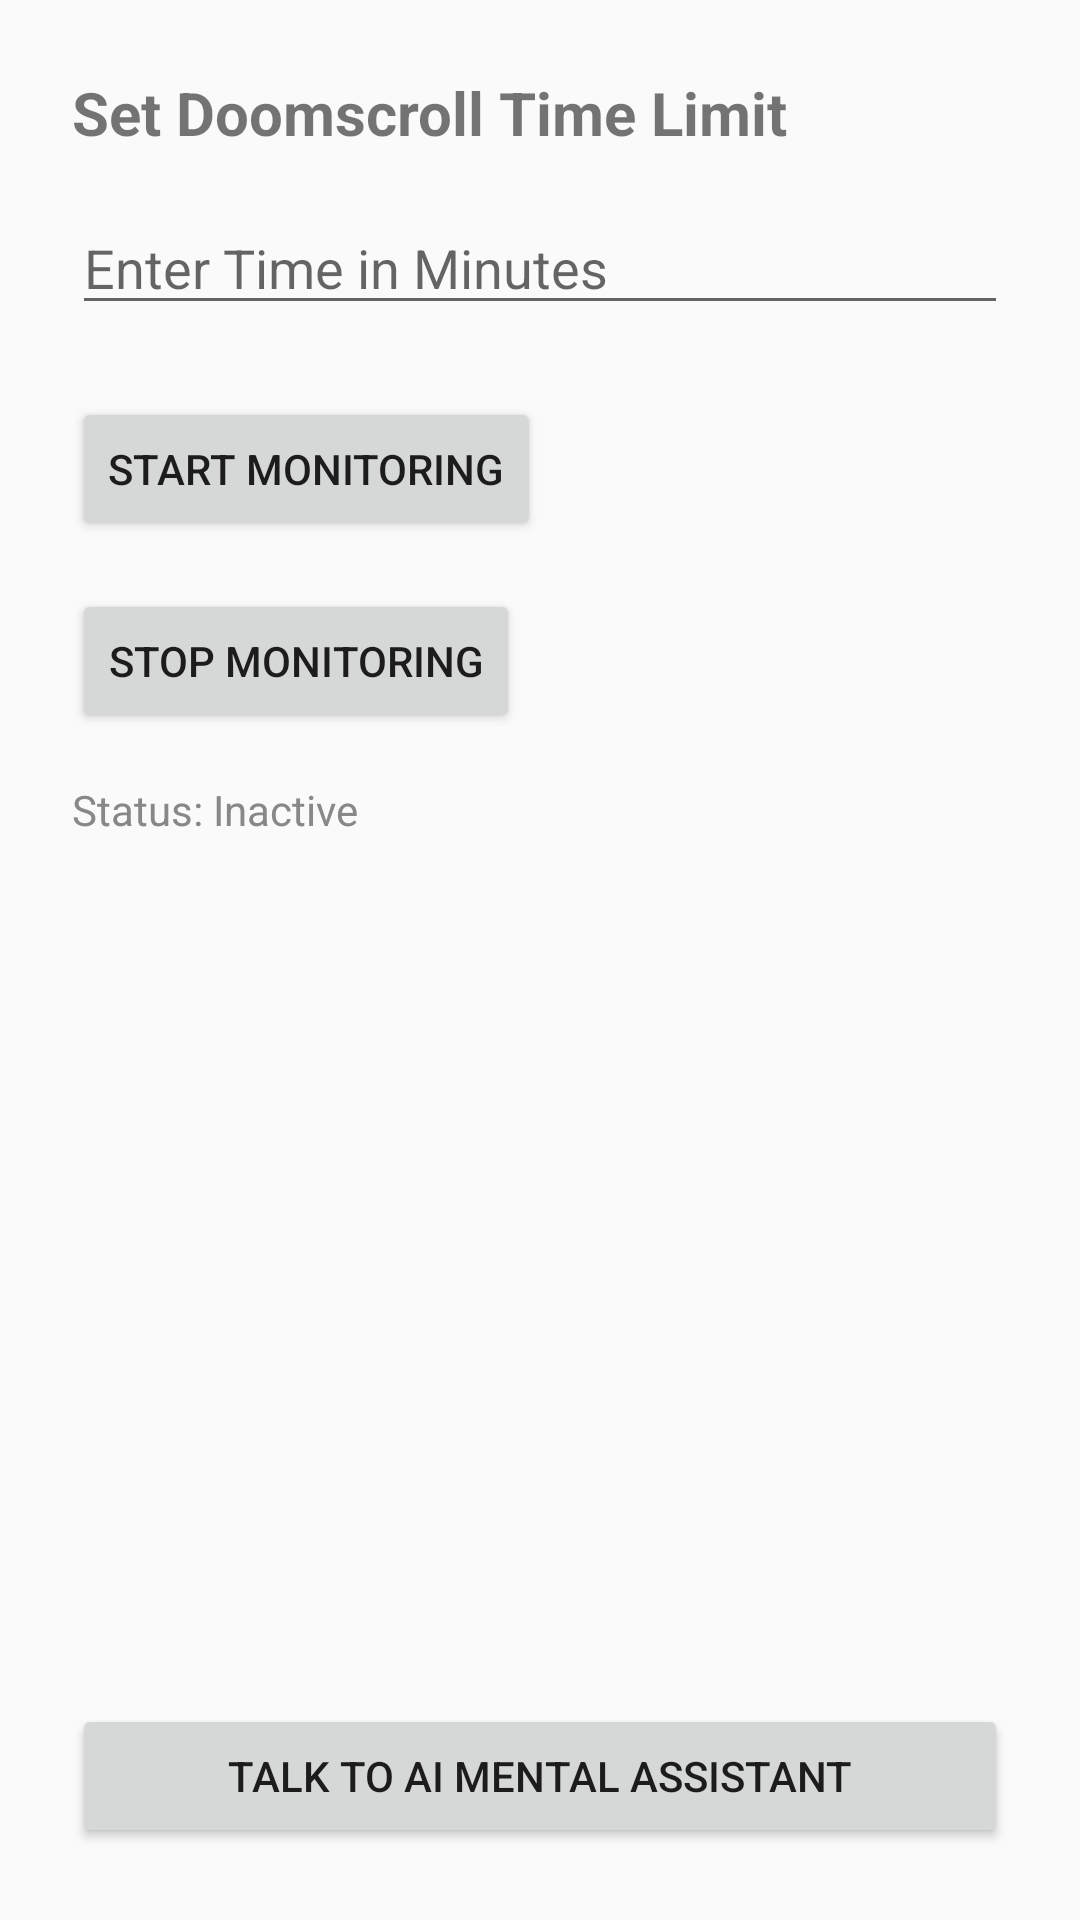

Here is an Android app screen rendered from its layout file. Give the layout XML and the strings, colors and styles it references.
<!-- AndroidManifest.xml: activity theme Theme.MentalAI -->
<!-- res/layout/activity_main.xml -->
<?xml version="1.0" encoding="utf-8"?>
<LinearLayout xmlns:android="http://schemas.android.com/apk/res/android"
    android:layout_width="match_parent"
    android:layout_height="match_parent"
    android:orientation="vertical"
    android:padding="24dp">

    <TextView
        android:layout_width="wrap_content"
        android:layout_height="wrap_content"
        android:text="Set Doomscroll Time Limit"
        android:textSize="20sp"
        android:textStyle="bold"/>

    <EditText
        android:id="@+id/timerInput"
        android:layout_width="match_parent"
        android:layout_height="wrap_content"
        android:layout_marginTop="16dp"
        android:hint="Enter Time in Minutes"
        android:inputType="number"
        android:importantForAutofill="no"/>

    <Button
        android:id="@+id/startButton"
        android:layout_width="wrap_content"
        android:layout_height="wrap_content"
        android:layout_marginTop="24dp"
        android:text="Start Monitoring"/>

    <Button
        android:id="@+id/stopButton"
        android:layout_width="wrap_content"
        android:layout_height="wrap_content"
        android:text="Stop Monitoring"
        android:layout_marginTop="16dp"/>

    <TextView
        android:id="@+id/statusText"
        android:layout_width="wrap_content"
        android:layout_height="wrap_content"
        android:layout_marginTop="16dp"
        android:text="Status: Inactive"
        android:textColor="#888"/>

    <View
        android:layout_width="match_parent"
        android:layout_height="0dp"
        android:layout_weight="1"/>

    <Button
        android:id="@+id/chatbotButton"
        android:layout_width="match_parent"
        android:layout_height="wrap_content"
        android:text="Talk to AI Mental Assistant"
        android:padding="12dp"
        android:layout_marginTop="16dp"/>

</LinearLayout>
<!-- resources referenced by this layout -->
<resources>
  <style name="Theme.MentalAI" parent="Theme.AppCompat.Light.NoActionBar">
          <item name="colorPrimary">@color/colorPrimary</item>
          <item name="colorPrimaryDark">@color/colorPrimaryDark</item>
          <item name="colorAccent">@color/colorAccent</item>
      </style>
  <color name="colorPrimary">#6200EE</color>
  <color name="colorPrimaryDark">#3700B3</color>
  <color name="colorAccent">#03DAC5</color>
</resources>
